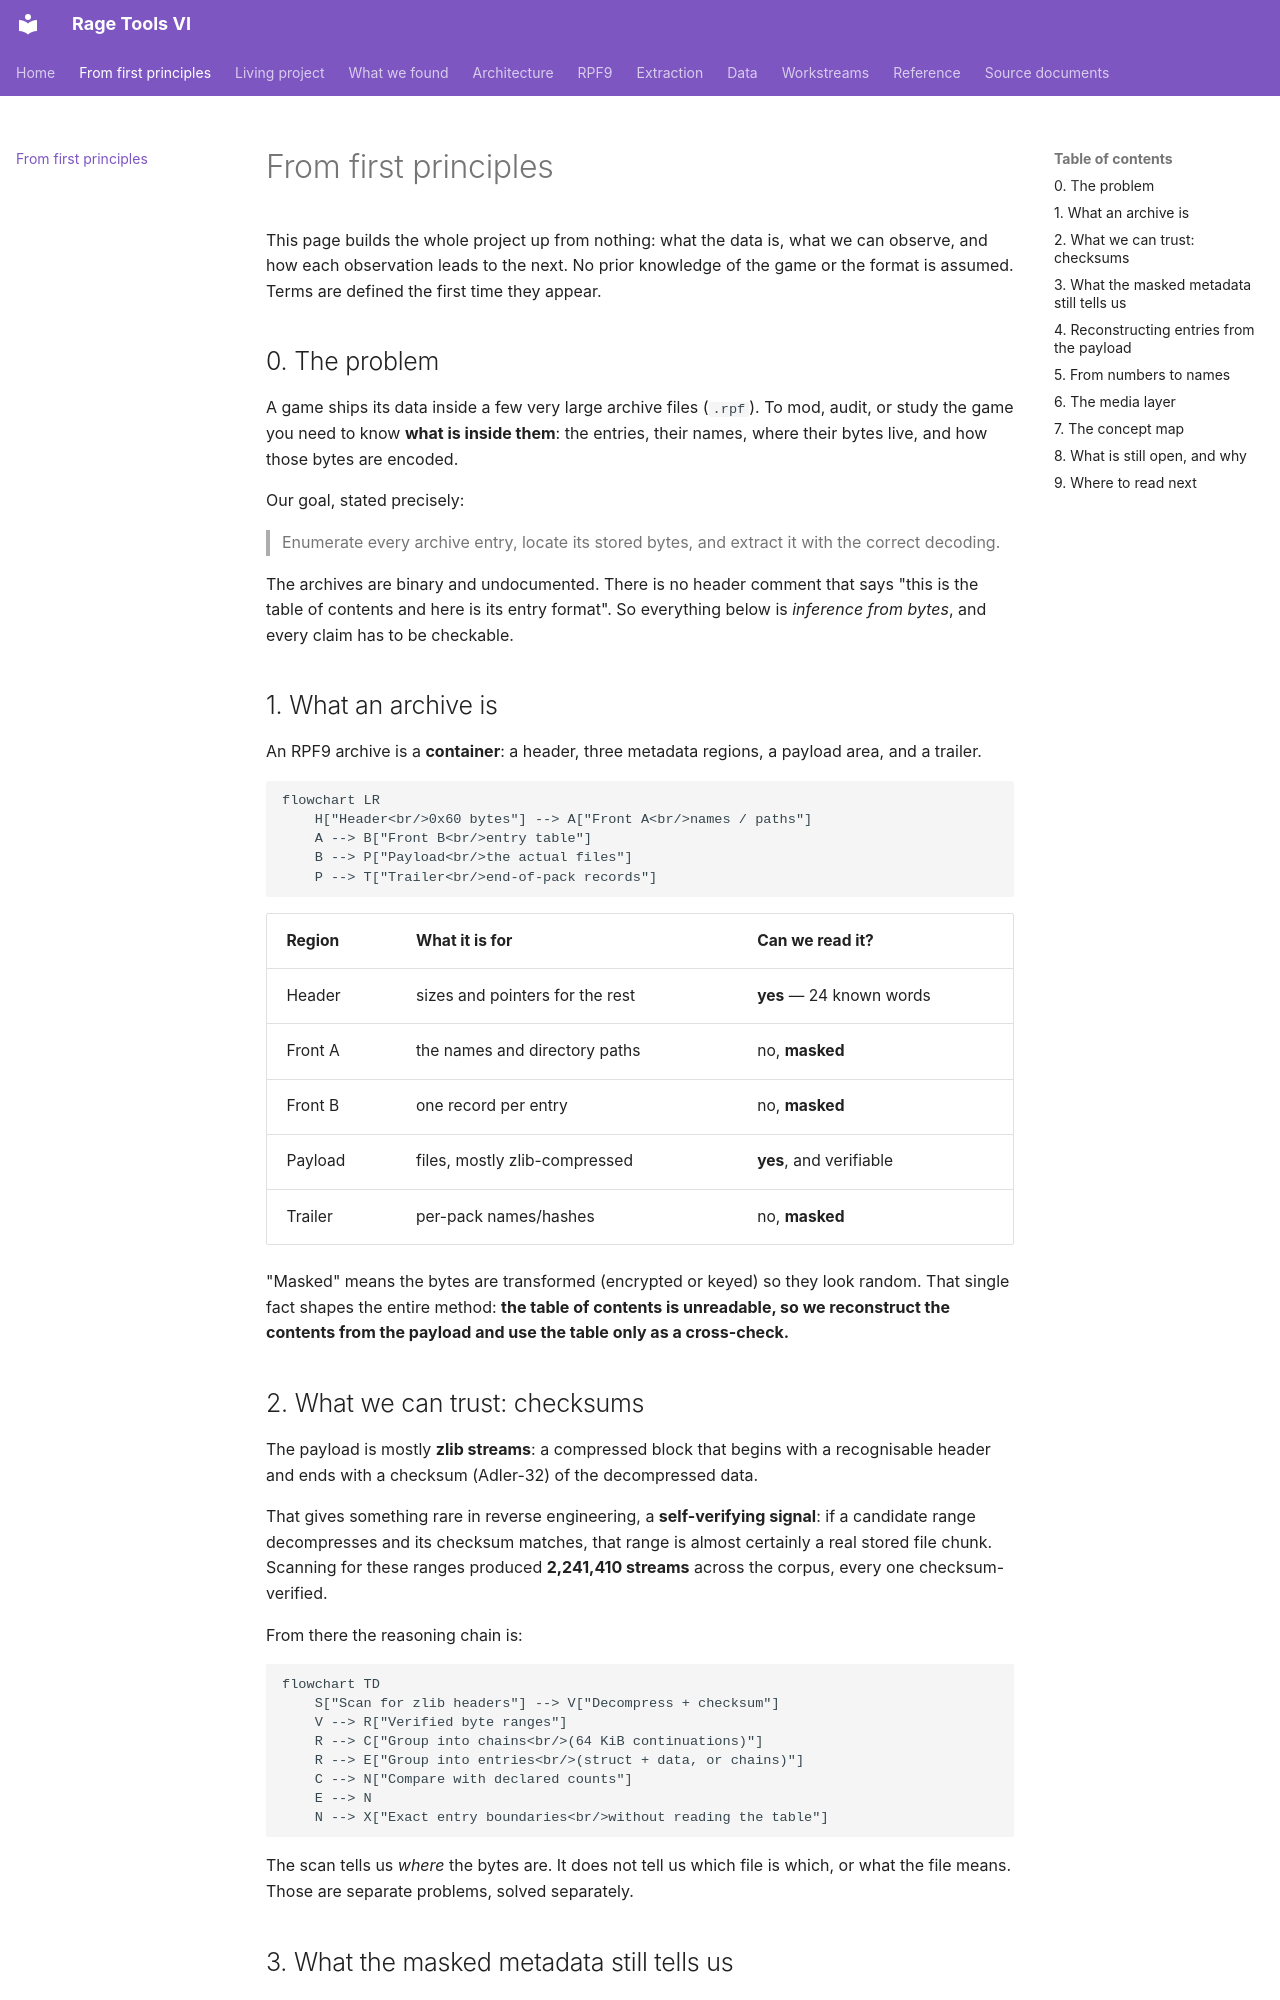

repository: vladbondarenko97/rage-tools-vi · page: explained/index.html · generator: mkdocs

# From first principles

This page builds the whole project up from nothing: what the data is, what we can
observe, and how each observation leads to the next. No prior knowledge of the
game or the format is assumed. Terms are defined the first time they appear.

## 0. The problem

A game ships its data inside a few very large archive files (`.rpf`). To mod,
audit, or study the game you need to know **what is inside them**: the entries,
their names, where their bytes live, and how those bytes are encoded.

Our goal, stated precisely:

> Enumerate every archive entry, locate its stored bytes, and extract it with the
> correct decoding.

The archives are binary and undocumented. There is no header comment that says
"this is the table of contents and here is its entry format". So everything below
is *inference from bytes*, and every claim has to be checkable.

## 1. What an archive is

An RPF9 archive is a **container**: a header, three metadata regions, a payload
area, and a trailer.

```mermaid
flowchart LR
    H["Header<br/>0x60 bytes"] --> A["Front A<br/>names / paths"]
    A --> B["Front B<br/>entry table"]
    B --> P["Payload<br/>the actual files"]
    P --> T["Trailer<br/>end-of-pack records"]
```

| Region | What it is for | Can we read it? |
| --- | --- | --- |
| Header | sizes and pointers for the rest | **yes** — 24 known words |
| Front A | the names and directory paths | no, **masked** |
| Front B | one record per entry | no, **masked** |
| Payload | files, mostly zlib-compressed | **yes**, and verifiable |
| Trailer | per-pack names/hashes | no, **masked** |

"Masked" means the bytes are transformed (encrypted or keyed) so they look random.
That single fact shapes the entire method: **the table of contents is unreadable,
so we reconstruct the contents from the payload and use the table only as a
cross-check.**

## 2. What we can trust: checksums

The payload is mostly **zlib streams**: a compressed block that begins with a
recognisable header and ends with a checksum (Adler-32) of the decompressed data.

That gives something rare in reverse engineering, a **self-verifying signal**: if
a candidate range decompresses and its checksum matches, that range is almost
certainly a real stored file chunk. Scanning for these ranges produced
**2,241,410 streams** across the corpus, every one checksum-verified.

From there the reasoning chain is:

```mermaid
flowchart TD
    S["Scan for zlib headers"] --> V["Decompress + checksum"]
    V --> R["Verified byte ranges"]
    R --> C["Group into chains<br/>(64 KiB continuations)"]
    R --> E["Group into entries<br/>(struct + data, or chains)"]
    C --> N["Compare with declared counts"]
    E --> N
    N --> X["Exact entry boundaries<br/>without reading the table"]
```

The scan tells us *where* the bytes are. It does not tell us which file is which,
or what the file means. Those are separate problems, solved separately.
